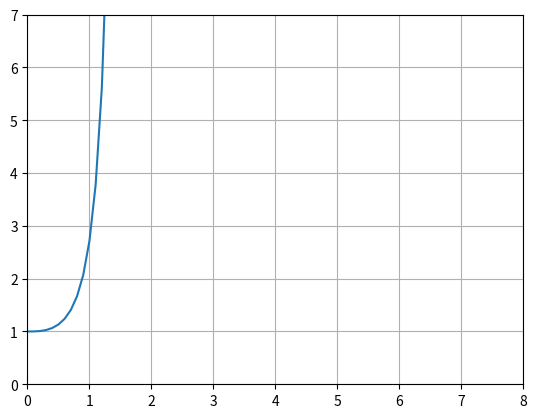

Python code for this plot:
import matplotlib.pyplot as plt
%matplotlib inline

# Equation (change the returning function to the equation you need to approximate)
def f(x, y):
    return (3*x*x*y)

def t4(x, y, h):
    k1 = f(x, y)
    k2 = f(x + (h / 2.0), y + k1*(h/2.0))
    k3 = f(x + (h / 2.0), y + k2*(h/2.0))
    k4 = f(x + h, y + (k3*h))
    return ((1/6.0)*(k1 + 2*k2 + 2*k3 + k4))

def rungeKutta(x0, y0, h, iter):
    result = [(x0, y0)]

    x = x0
    y = y0

    for i in range(0, iter):
        yn = y + (h * t4(x, y, h))
        x = x + h
        y = yn
        result.append((x, y))
    return result

if __name__ == '__main__':
    # Change this values to the ones you need
    x0 = 0
    y0 = 1
    h = 0.1
    iters = 100

    result = rungeKutta(x0, y0, h, iters)
    print(result)

    axes = plt.gca()
    # X axis range
    axes.set_xlim([0, 8])
    # Y axis range
    axes.set_ylim([0, 7])

    plt.grid()
    plt.plot([i[0] for i in result], [j[1] for j in result])
    plt.show()